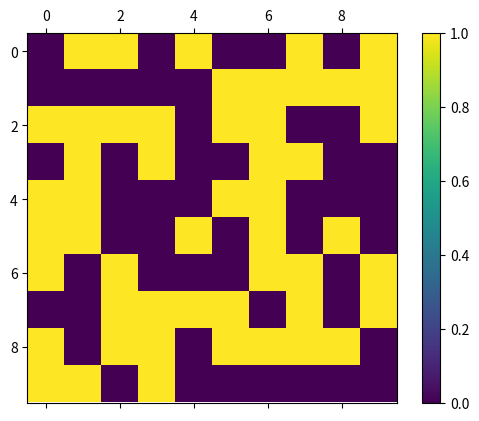

Python code for this plot:
# life.py

import numpy as np
import matplotlib.pyplot as plt
import matplotlib.animation as anm

def create(shape):
	'''
	Creates matrix
	'''
	return np.random.choice([1,0], shape, p=[0.5,0.5])

def iterate(matrix):
	'''
	Changes the matrix according to the game rules
	'''
	shifts = [(1,0), (-1,0), (0,1), (0,-1), (1,1), (1,-1), (-1,1), (-1,-1)]
	shifted_matrices = [ np.roll(matrix, shift, axis=(0,1)) for shift in shifts ]

	neighbours = sum(shifted_matrices)

	survivors = np.logical_and((matrix==1), np.logical_or(neighbours==2, neighbours==3)) 
	born = np.logical_and(matrix==0, neighbours==3)

	matrix[:] = 0
	matrix += np.where(born == True, 1, 0)
	matrix += np.where(survivors == True, 1, 0)

	return matrix

matrix = create((10,10))

def update(t):
	mat.set_array(iterate(matrix))

fig, ax = plt.subplots()
mat = ax.matshow(matrix)
plt.colorbar(mat)

ani = anm.FuncAnimation(fig, update, frames=100, interval=500)
plt.show()